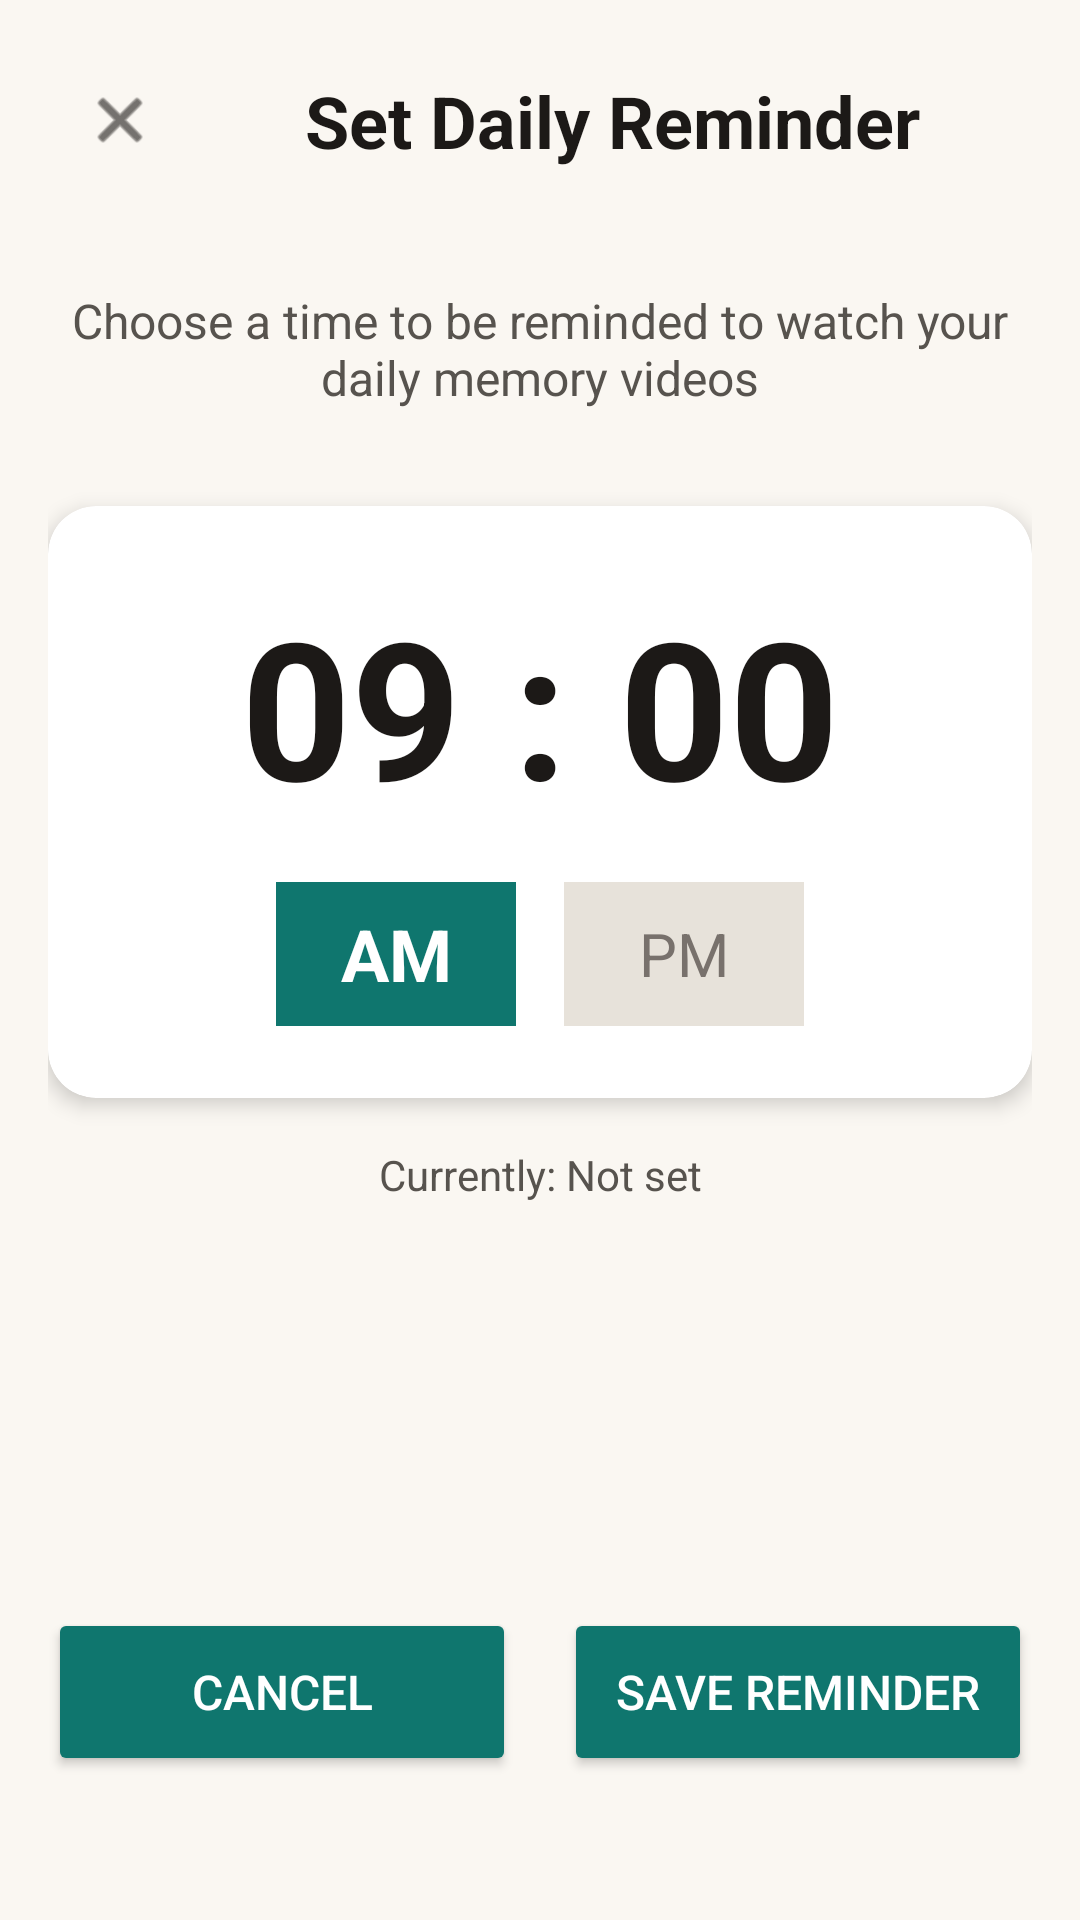

Android layout source for this screen:
<!-- AndroidManifest.xml: application theme Theme.RecallLive -->
<!-- res/layout/activity_setremindtime.xml -->
<?xml version="1.0" encoding="utf-8"?>
<androidx.constraintlayout.widget.ConstraintLayout xmlns:android="http://schemas.android.com/apk/res/android"
    xmlns:app="http://schemas.android.com/apk/res-auto"
    android:layout_width="match_parent"
    android:layout_height="match_parent"
    android:background="#FAF7F2"
    android:padding="16dp">

    
    <ImageView
        android:id="@+id/iv_back"
        android:layout_width="48dp"
        android:layout_height="48dp"
        android:padding="12dp"
        android:src="@android:drawable/ic_menu_close_clear_cancel"
        android:tint="#1C1917"
        android:contentDescription="Back"
        app:layout_constraintStart_toStartOf="parent"
        app:layout_constraintTop_toTopOf="parent" />

    
    <TextView
        android:id="@+id/tv_title"
        android:layout_width="0dp"
        android:layout_height="wrap_content"
        android:text="Set Daily Reminder"
        android:textSize="24sp"
        android:textStyle="bold"
        android:textColor="#1C1917"
        android:gravity="center"
        app:layout_constraintEnd_toEndOf="parent"
        app:layout_constraintStart_toEndOf="@id/iv_back"
        app:layout_constraintTop_toTopOf="@id/iv_back"
        app:layout_constraintBottom_toBottomOf="@id/iv_back" />

    
    <TextView
        android:id="@+id/tv_description"
        android:layout_width="0dp"
        android:layout_height="wrap_content"
        android:layout_marginTop="32dp"
        android:text="Choose a time to be reminded to watch your daily memory videos"
        android:textSize="16sp"
        android:textColor="#57534E"
        android:gravity="center"
        app:layout_constraintEnd_toEndOf="parent"
        app:layout_constraintStart_toStartOf="parent"
        app:layout_constraintTop_toBottomOf="@id/iv_back" />

    
    <androidx.cardview.widget.CardView
        android:id="@+id/time_picker_card"
        android:layout_width="0dp"
        android:layout_height="wrap_content"
        android:layout_marginTop="32dp"
        app:cardCornerRadius="16dp"
        app:cardElevation="4dp"
        app:cardBackgroundColor="#FFFFFF"
        app:layout_constraintEnd_toEndOf="parent"
        app:layout_constraintStart_toStartOf="parent"
        app:layout_constraintTop_toBottomOf="@id/tv_description">

        <LinearLayout
            android:layout_width="match_parent"
            android:layout_height="wrap_content"
            android:orientation="vertical"
            android:padding="24dp"
            android:gravity="center">

            
            <LinearLayout
                android:id="@+id/time_display_container"
                android:layout_width="wrap_content"
                android:layout_height="wrap_content"
                android:orientation="horizontal"
                android:gravity="center"
                android:clickable="true"
                android:focusable="true"
                android:background="?attr/selectableItemBackground">

                
                <TextView
                    android:id="@+id/tv_hour_display"
                    android:layout_width="wrap_content"
                    android:layout_height="wrap_content"
                    android:text="09"
                    android:textSize="64sp"
                    android:textStyle="bold"
                    android:textColor="#1C1917"
                    android:minWidth="100dp"
                    android:gravity="center" />

                
                <TextView
                    android:layout_width="wrap_content"
                    android:layout_height="wrap_content"
                    android:text=":"
                    android:textSize="64sp"
                    android:textStyle="bold"
                    android:textColor="#1C1917"
                    android:layout_marginHorizontal="4dp" />

                
                <TextView
                    android:id="@+id/tv_minute_display"
                    android:layout_width="wrap_content"
                    android:layout_height="wrap_content"
                    android:text="00"
                    android:textSize="64sp"
                    android:textStyle="bold"
                    android:textColor="#1C1917"
                    android:minWidth="100dp"
                    android:gravity="center" />

            </LinearLayout>

            
            <LinearLayout
                android:layout_width="wrap_content"
                android:layout_height="wrap_content"
                android:layout_marginTop="16dp"
                android:orientation="horizontal"
                android:gravity="center">

                <TextView
                    android:id="@+id/tv_am"
                    android:layout_width="80dp"
                    android:layout_height="48dp"
                    android:text="AM"
                    android:textSize="24sp"
                    android:textStyle="bold"
                    android:textColor="#FFFFFF"
                    android:gravity="center"
                    android:background="#0F766E"
                    android:clickable="true"
                    android:focusable="true" />

                <TextView
                    android:id="@+id/tv_pm"
                    android:layout_width="80dp"
                    android:layout_height="48dp"
                    android:layout_marginStart="16dp"
                    android:text="PM"
                    android:textSize="20sp"
                    android:textColor="#78716C"
                    android:gravity="center"
                    android:background="#E7E2DA"
                    android:clickable="true"
                    android:focusable="true" />

            </LinearLayout>

        </LinearLayout>

    </androidx.cardview.widget.CardView>

    
    <TextView
        android:id="@+id/tv_current_setting"
        android:layout_width="0dp"
        android:layout_height="wrap_content"
        android:layout_marginTop="16dp"
        android:text="Currently: Not set"
        android:textSize="14sp"
        android:textColor="#57534E"
        android:gravity="center"
        app:layout_constraintEnd_toEndOf="parent"
        app:layout_constraintStart_toStartOf="parent"
        app:layout_constraintTop_toBottomOf="@id/time_picker_card" />

    
    <LinearLayout
        android:layout_width="0dp"
        android:layout_height="wrap_content"
        android:layout_marginTop="32dp"
        android:orientation="horizontal"
        app:layout_constraintEnd_toEndOf="parent"
        app:layout_constraintStart_toStartOf="parent"
        app:layout_constraintBottom_toBottomOf="parent"
        android:layout_marginBottom="32dp">

        <Button
            android:id="@+id/btn_cancel"
            android:layout_width="0dp"
            android:layout_height="56dp"
            android:layout_weight="1"
            android:text="Cancel"
            android:textSize="16sp"
            android:textColor="#FFFFFF"
            android:backgroundTint="#0F766E" />

        <Space
            android:layout_width="16dp"
            android:layout_height="match_parent" />

        <Button
            android:id="@+id/btn_ok"
            android:layout_width="0dp"
            android:layout_height="56dp"
            android:layout_weight="1"
            android:text="Save Reminder"
            android:textSize="16sp"
            android:textColor="#FFFFFF"
            android:backgroundTint="#0F766E" />

    </LinearLayout>

</androidx.constraintlayout.widget.ConstraintLayout>
<!-- resources referenced by this layout -->
<resources>
  <style name="Theme.RecallLive" parent="Base.Theme.RecallLive" />
  <style name="Base.Theme.RecallLive" parent="Theme.Material3.DayNight.NoActionBar">
          
          
      </style>
</resources>
